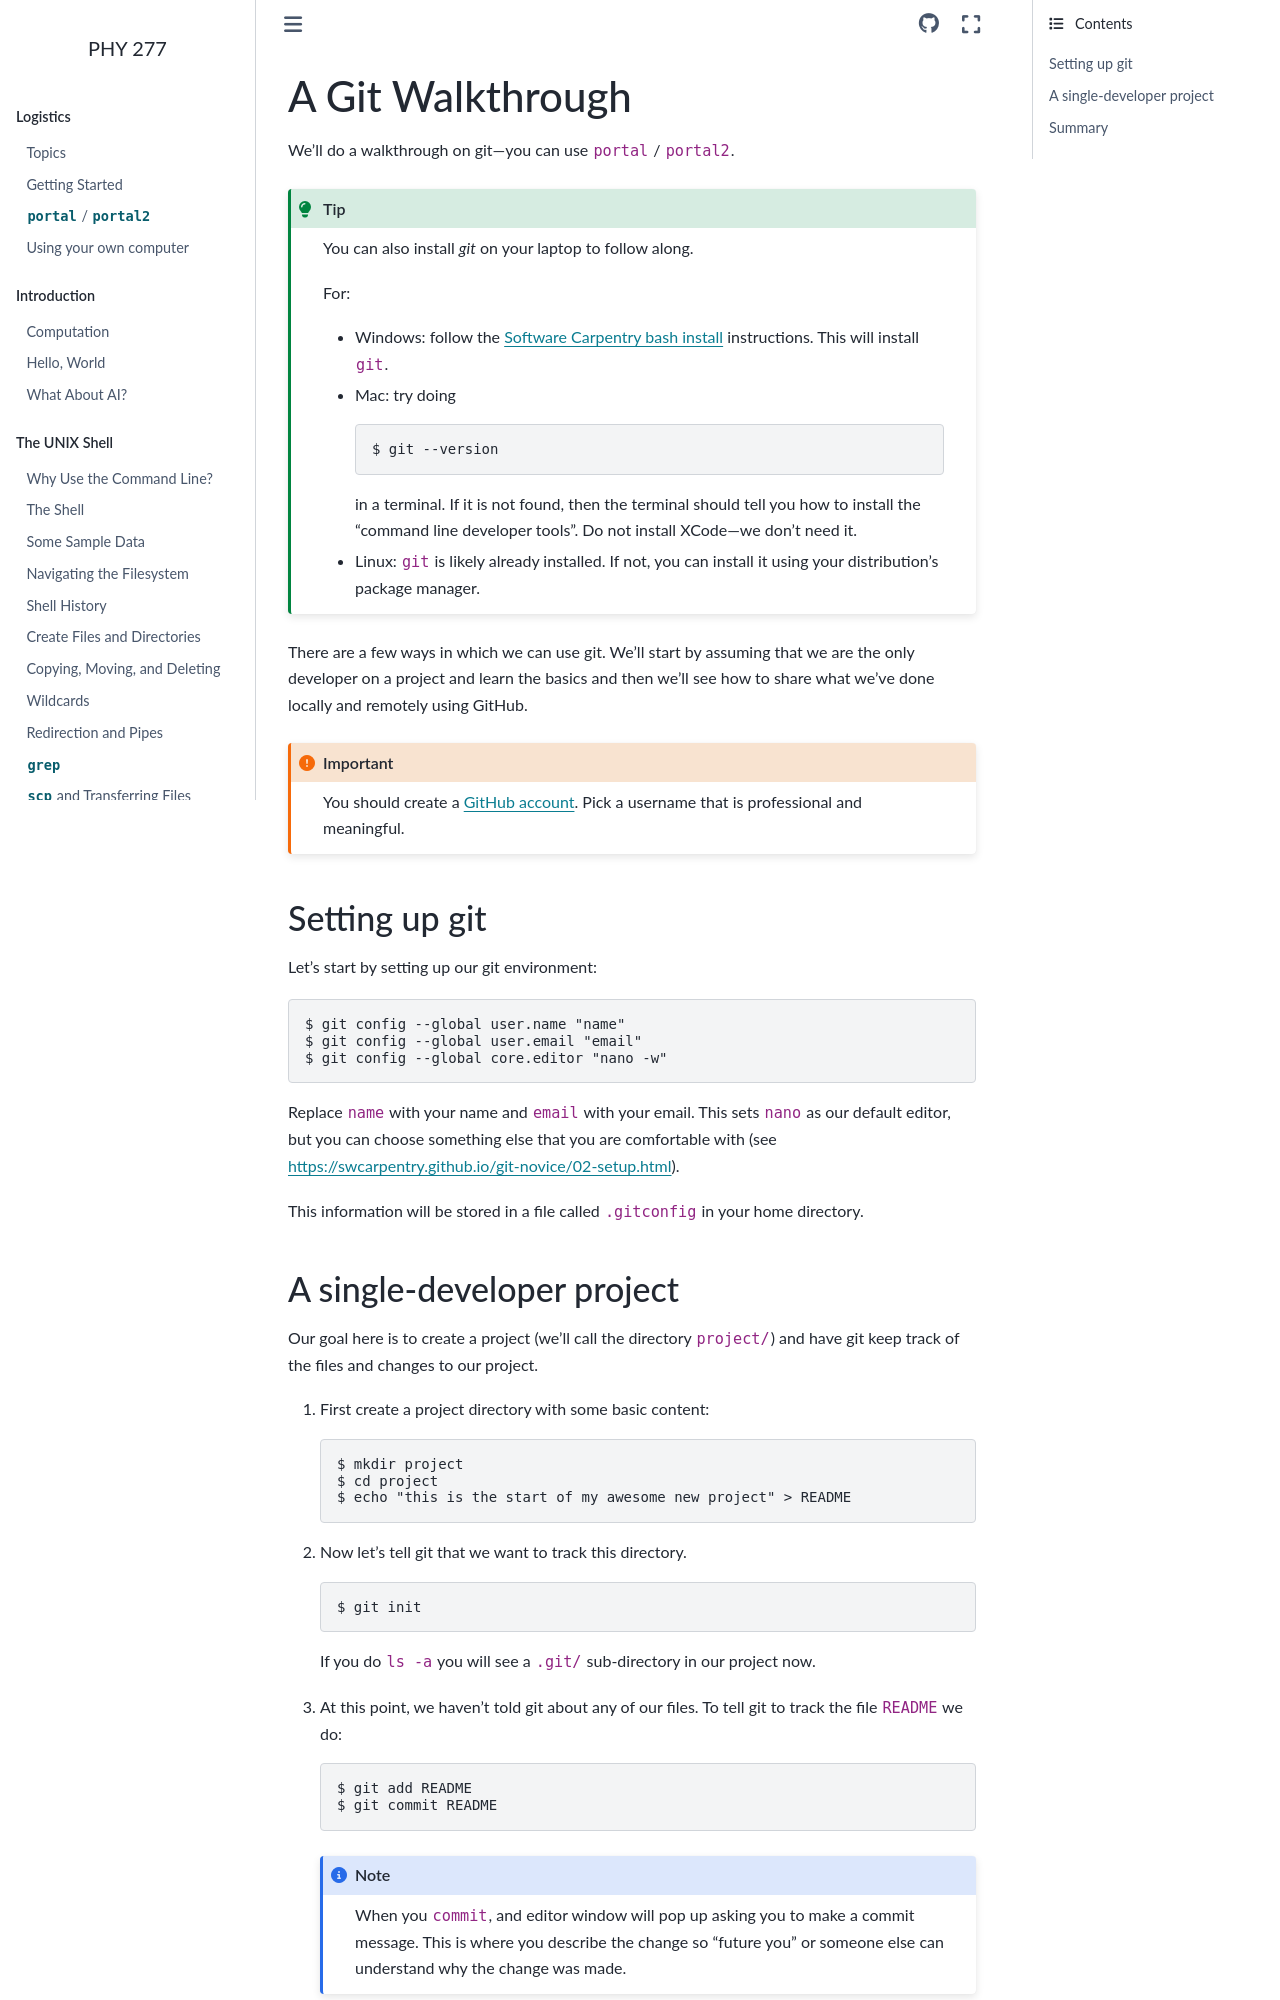

repository: zingale/phy277 · page: git/git.html · generator: sphinx

*****************
A Git Walkthrough
*****************

We'll do a walkthrough on git---you can use ``portal`` / ``portal2``.

.. tip::

   You can also install `git` on your laptop to follow along.

   For:

   * Windows: follow the `Software Carpentry bash install <https://carpentries.github.io/workshop-template/install_instructions/#shell>`_ instructions.  This will install ``git``.

   * Mac: try doing

     .. prompt:: bash

        git --version

     in a terminal.  If it is not found, then the terminal should tell you
     how to install the "command line developer tools".  Do not install XCode---we
     don't need it.

   * Linux: ``git`` is likely already installed.  If not, you can install it using your
     distribution's package manager.

There are a few ways in which we can use git.  We'll start by assuming
that we are the only developer on a project and learn the basics and
then we'll see how to share what we've done locally and remotely using
GitHub.

.. important::

   You should create a `GitHub account <https://github.com>`_.  Pick a
   username that is professional and meaningful.

Setting up git
==============

Let's start by setting up our git environment:

.. prompt:: bash

   git config --global user.name "name"
   git config --global user.email "email"
   git config --global core.editor "nano -w"

Replace ``name`` with your name and ``email`` with your email.  This sets ``nano``
as our default editor, but you can choose something else that you are comfortable
with (see https://swcarpentry.github.io/git-novice/02-setup.html).

This information will be stored in a file called ``.gitconfig`` in your home directory.
